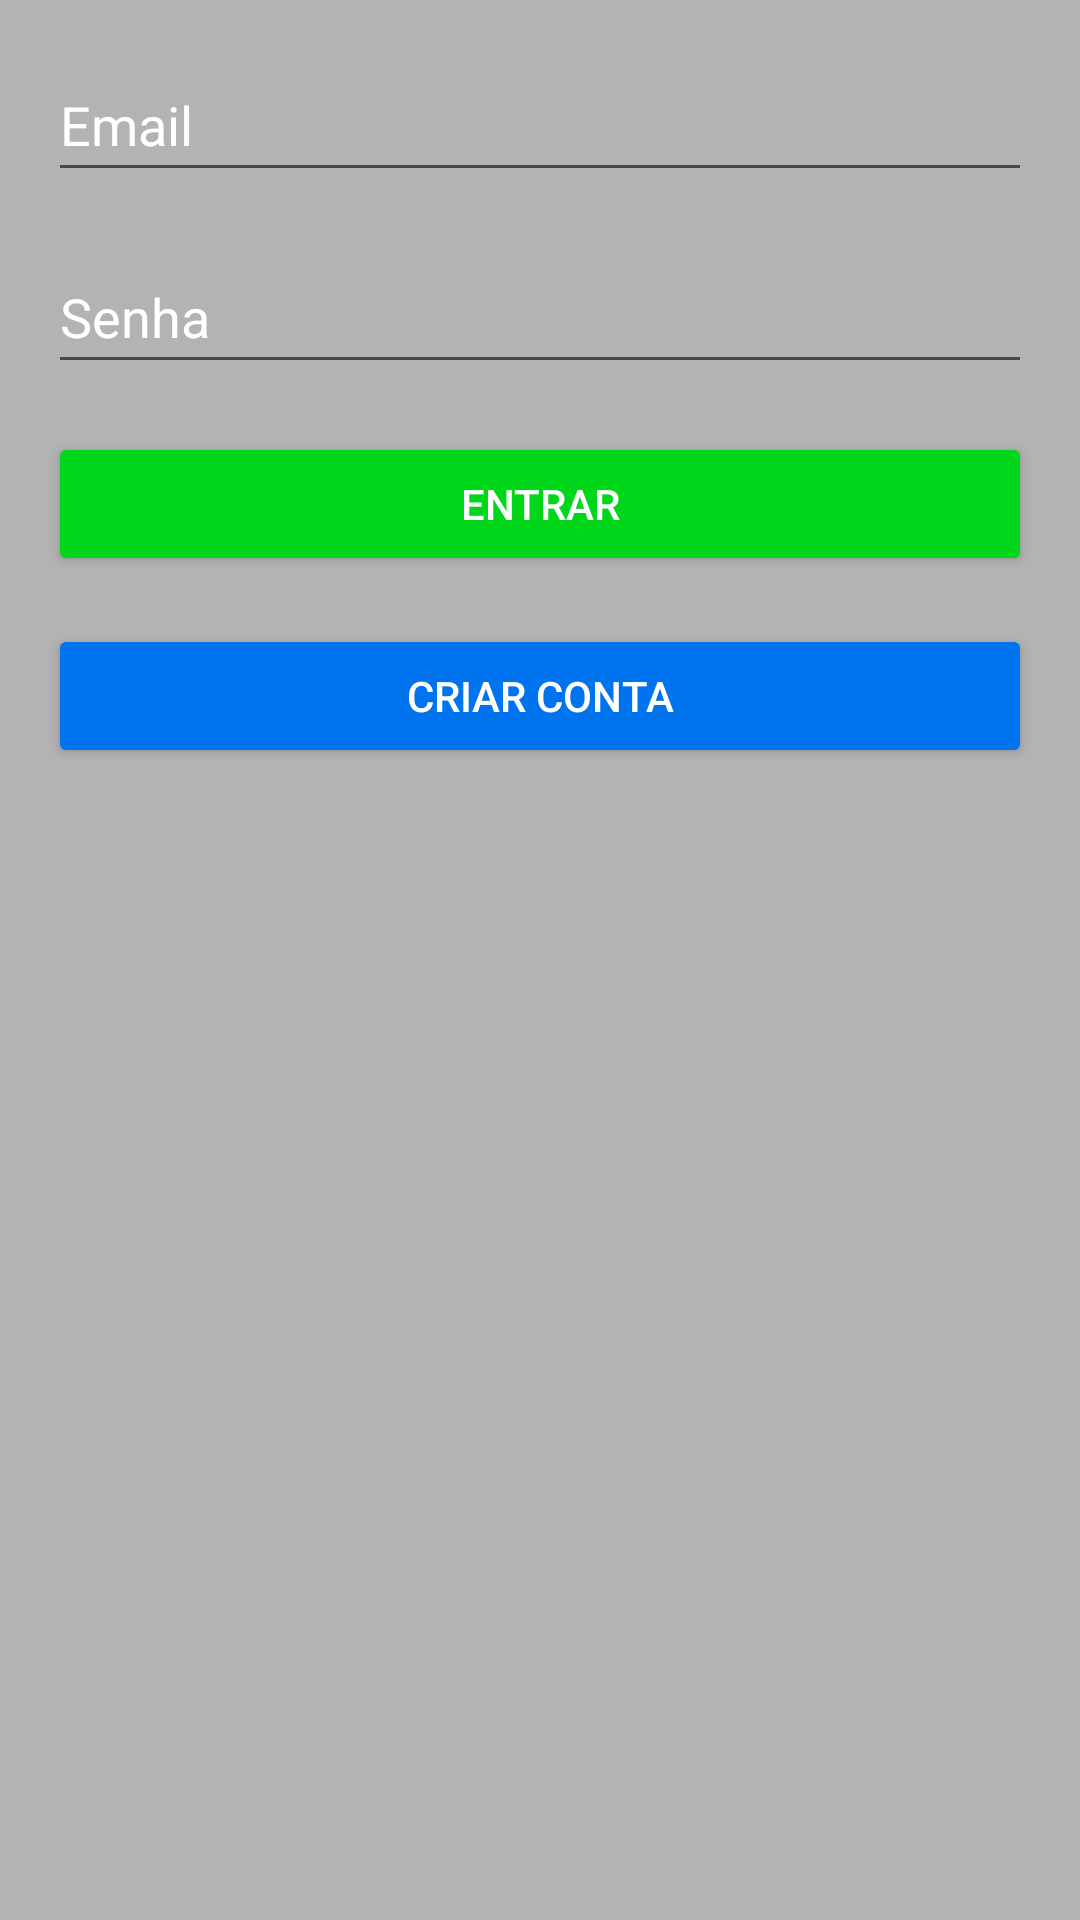

Android layout source for this screen:
<!-- AndroidManifest.xml: application theme Theme.Afmobile -->
<!-- res/layout/activity_main.xml -->
<?xml version="1.0" encoding="utf-8"?>
<androidx.constraintlayout.widget.ConstraintLayout xmlns:android="http://schemas.android.com/apk/res/android"
    xmlns:app="http://schemas.android.com/apk/res-auto"
    xmlns:tools="http://schemas.android.com/tools"
    android:layout_width="match_parent"
    android:layout_height="match_parent"
    tools:context=".MainActivity">

    <LinearLayout xmlns:android="http://schemas.android.com/apk/res/android"
        android:layout_width="match_parent"
        android:layout_height="match_parent"
        android:orientation="vertical"
        android:background="#B3B3B3">

        <EditText
            android:id="@+id/inptEmail"
            android:layout_width="match_parent"
            android:layout_height="wrap_content"
            android:layout_marginLeft="16dp"
            android:layout_marginTop="16dp"
            android:layout_marginRight="16dp"
            android:hint="Email"
            android:inputType="text"
            android:textColorHint="#fff"
            android:minHeight="48dp" />

        <EditText
            android:id="@+id/inptSenha"
            android:layout_width="match_parent"
            android:layout_height="wrap_content"
            android:layout_marginLeft="16dp"
            android:layout_marginTop="16dp"
            android:layout_marginRight="16dp"
            android:textColorHint="#fff"
            android:hint="Senha"
            android:inputType="textPassword"
            android:minHeight="48dp" />

        <Button
            android:id="@+id/btnLogin"
            android:layout_width="match_parent"
            android:layout_height="wrap_content"
            android:layout_marginLeft="16dp"
            android:layout_marginTop="16dp"
            android:layout_marginRight="16dp"
            android:text="ENTRAR"
            android:backgroundTint="#00D61A"
            android:textColor="#fff"/>

        <Button
            android:id="@+id/btnCriarConta"
            android:layout_width="match_parent"
            android:layout_height="wrap_content"
            android:layout_marginLeft="16dp"
            android:layout_marginRight="16dp"
            android:layout_marginTop="16dp"
            android:text="CRIAR CONTA"
            android:backgroundTint="#0073EE"
            android:textColor="#fff"/>

        <TextView
            android:id="@+id/textoCallBack"
            android:layout_width="match_parent"
            android:layout_height="wrap_content"
            android:layout_marginLeft="40dp"
            android:layout_marginTop="20dp"
            android:layout_marginRight="40dp"
            android:textAlignment="center"
            android:textSize="25dp" />

    </LinearLayout>

</androidx.constraintlayout.widget.ConstraintLayout>
<!-- resources referenced by this layout -->
<resources>
  <style name="Theme.Afmobile" parent="Theme.MaterialComponents.DayNight.DarkActionBar">
          
          <item name="colorPrimary">@color/purple_500</item>
          <item name="colorPrimaryVariant">@color/purple_700</item>
          <item name="colorOnPrimary">@color/white</item>
          
          <item name="colorSecondary">@color/teal_200</item>
          <item name="colorSecondaryVariant">@color/teal_700</item>
          <item name="colorOnSecondary">@color/black</item>
          
          <item name="android:statusBarColor">?attr/colorPrimaryVariant</item>
          
      </style>
  <!-- not gathered from this repository: default colours our renderer supplied (Android Studio template values) -->
  <color name="purple_500">#FF6200EE</color>
  <color name="purple_700">#FF3700B3</color>
  <color name="teal_200">#FF03DAC5</color>
  <color name="teal_700">#FF018786</color>
  <color name="black">#FF000000</color>
  <color name="white">#FFFFFFFF</color>
</resources>
